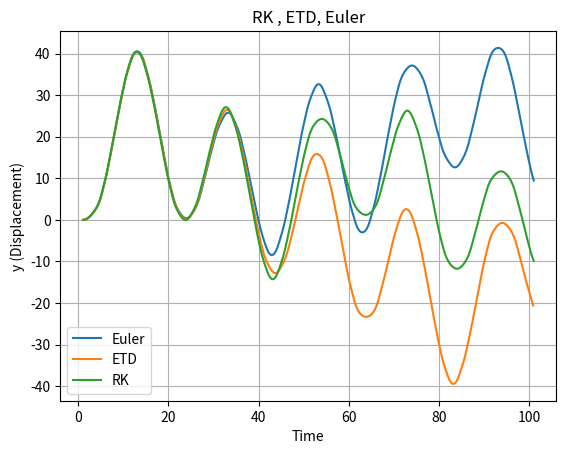

Generate this figure with matplotlib:
import numpy as np
import matplotlib.pyplot as plt
h = 0.1

def fu(y, v, t):
    return -alfa * v - np.sin(y) + A * np.sin(w * t)

def gu(y, t):
    return - np.sin(y) + A * np.sin(w * t)

# Proses ETD
alfa = 0.2
A = 2
w = 0.1 * np.pi
y0 = 0
v0 = 0
t0 = 1
etd_x = []
etd_y = []
for i in range(1000):
    t1 = t0 + h
    v1 = v0 * np.exp(-alfa*h) + gu(y0, t0) * (np.exp(-alfa*h) - 1)/(-alfa)
    y1 = y0 + h * v0
    etd_y.append(y0)
    etd_x.append(t0)
    t0 = t1
    y0 = y1
    v0 = v1

# Proses Euler
alfa = 0.2
A = 2
w = 0.1 * np.pi
y0 = 0
v0 = 0
t0 = 1
euler_x=[]
euler_y=[]
for i in range (1000):
    t1 = t0 + h
    y1 = y0 + h*v0
    v1 = v0 + (h)*fu(y0,v0,t0)
    t0 = t1
    y0 = y1
    v0 = v1
    euler_x.append(t0)
    euler_y.append(y0)

# Proses RK
alfa = 0.2
A = 2
w = 0.1 * np.pi
y0 = 0
v0 = 0
t0 = 1
rk_x=[]
rk_y=[]

for i in range (1000):
    t1 = t0 + h
    k1 = h*fu(y0,v0,t0)
    k2 = h*fu(y0, v0 + k1/2, t0 + h/2)
    k3 = h*fu(y0, v0 + k2/2, t0 + h/2)
    k4 = h*fu(y0, v0 + k3, t0 + h)
    v1 = v0 + (1/6)*(k1 + 2*k2 + 2*k3 +k4)
    y1 = y0 + (h)*v0
    t0 = t1
    y0 = y1
    v0 = v1
    rk_x.append(t0)
    rk_y.append(y0)

# Visualisasi
# Uncomment to plot

# fig1 = plt.figure()
# ax1 = fig1.add_subplot(111)
# ax1.plot(euler_x, euler_y)
# plt.title('Euler')

# fig2 = plt.figure()
# ax2 = fig2.add_subplot(111)
# ax2.plot(etd_x, etd_y)
# plt.title('ETD')

# fig3 = plt.figure()
# ax3 = fig3.add_subplot(111)
# ax3.plot(rk_x, rk_y)
# plt.title('RK')

fig4 = plt.figure()
ax4 = fig4.add_subplot(111)
ax4.plot(euler_x, euler_y, label='Euler')
ax4.plot(etd_x, etd_y, label='ETD')
ax4.plot(rk_x, rk_y, label='RK')
plt.title('RK , ETD, Euler')

plt.xlabel('Time')
plt.ylabel('y (Displacement)')
plt.legend()
plt.grid(True)
plt.show()
